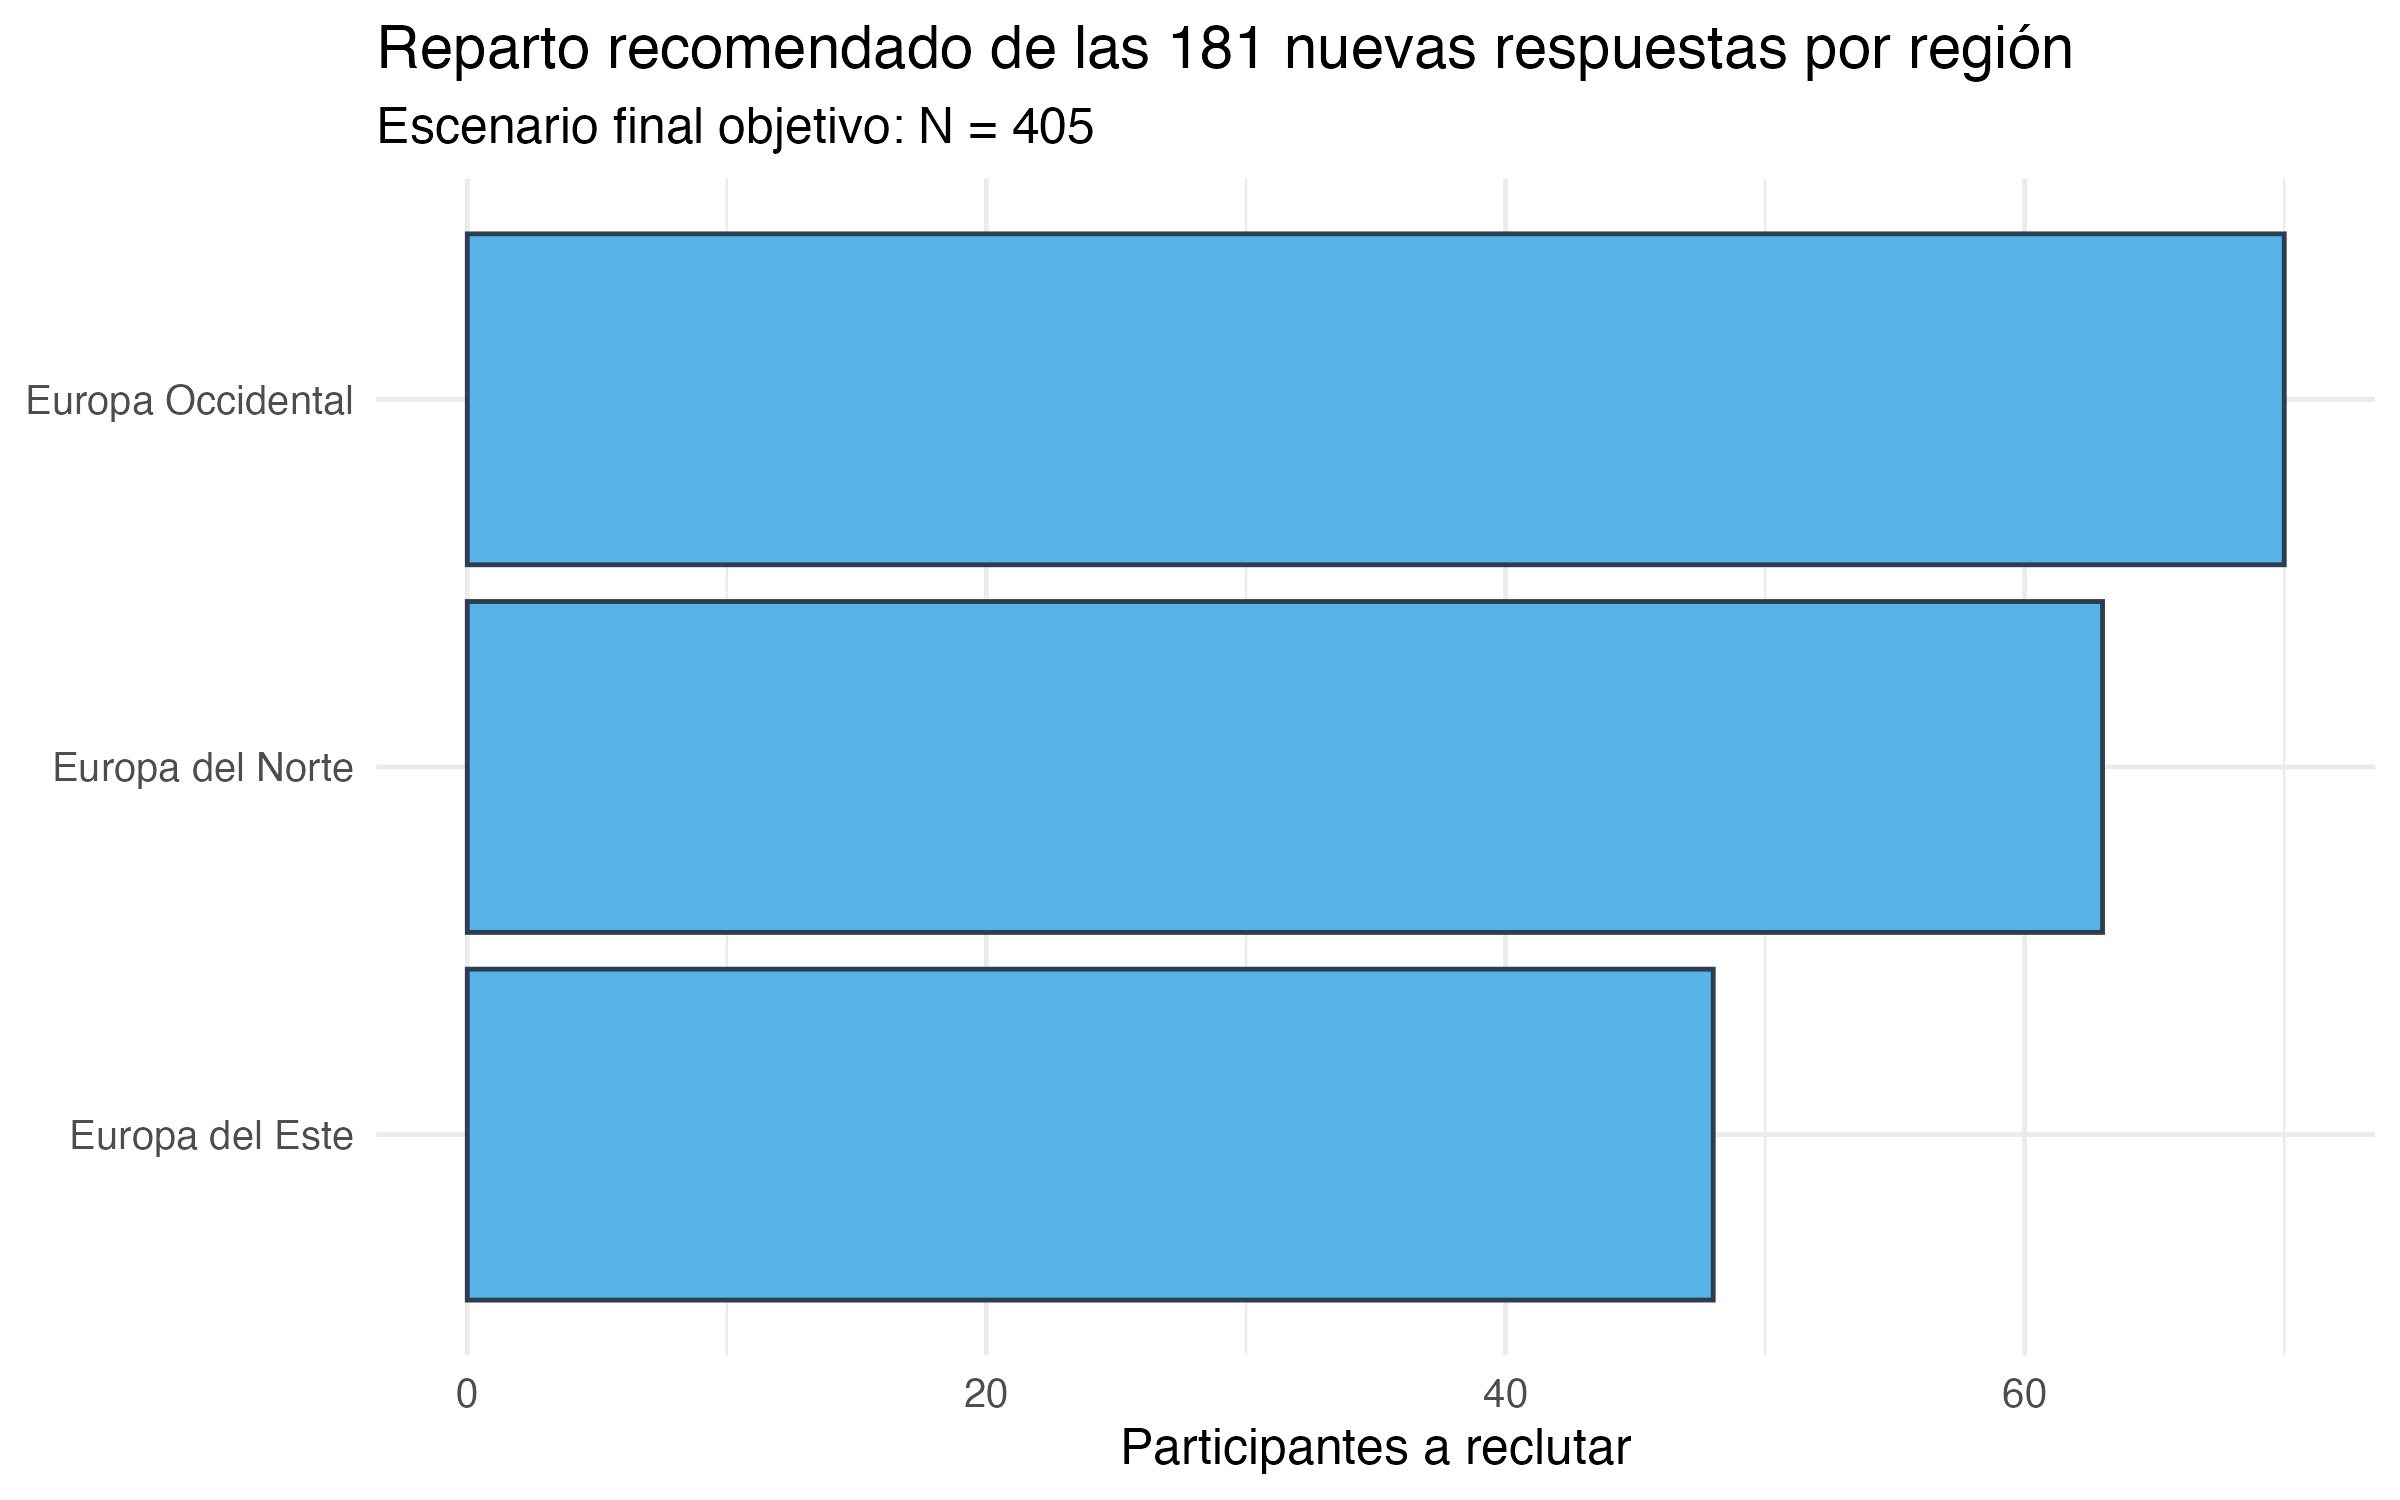

Source data for this figure (header and first rows):
residence_region, current_n, target_n_scaled, recruit_next_n, recruit_planned_181
Europa Occidental, 20, 119, 99, 70
Europa del Norte, 9, 98, 89, 63
Europa del Este, 6, 75, 69, 48
